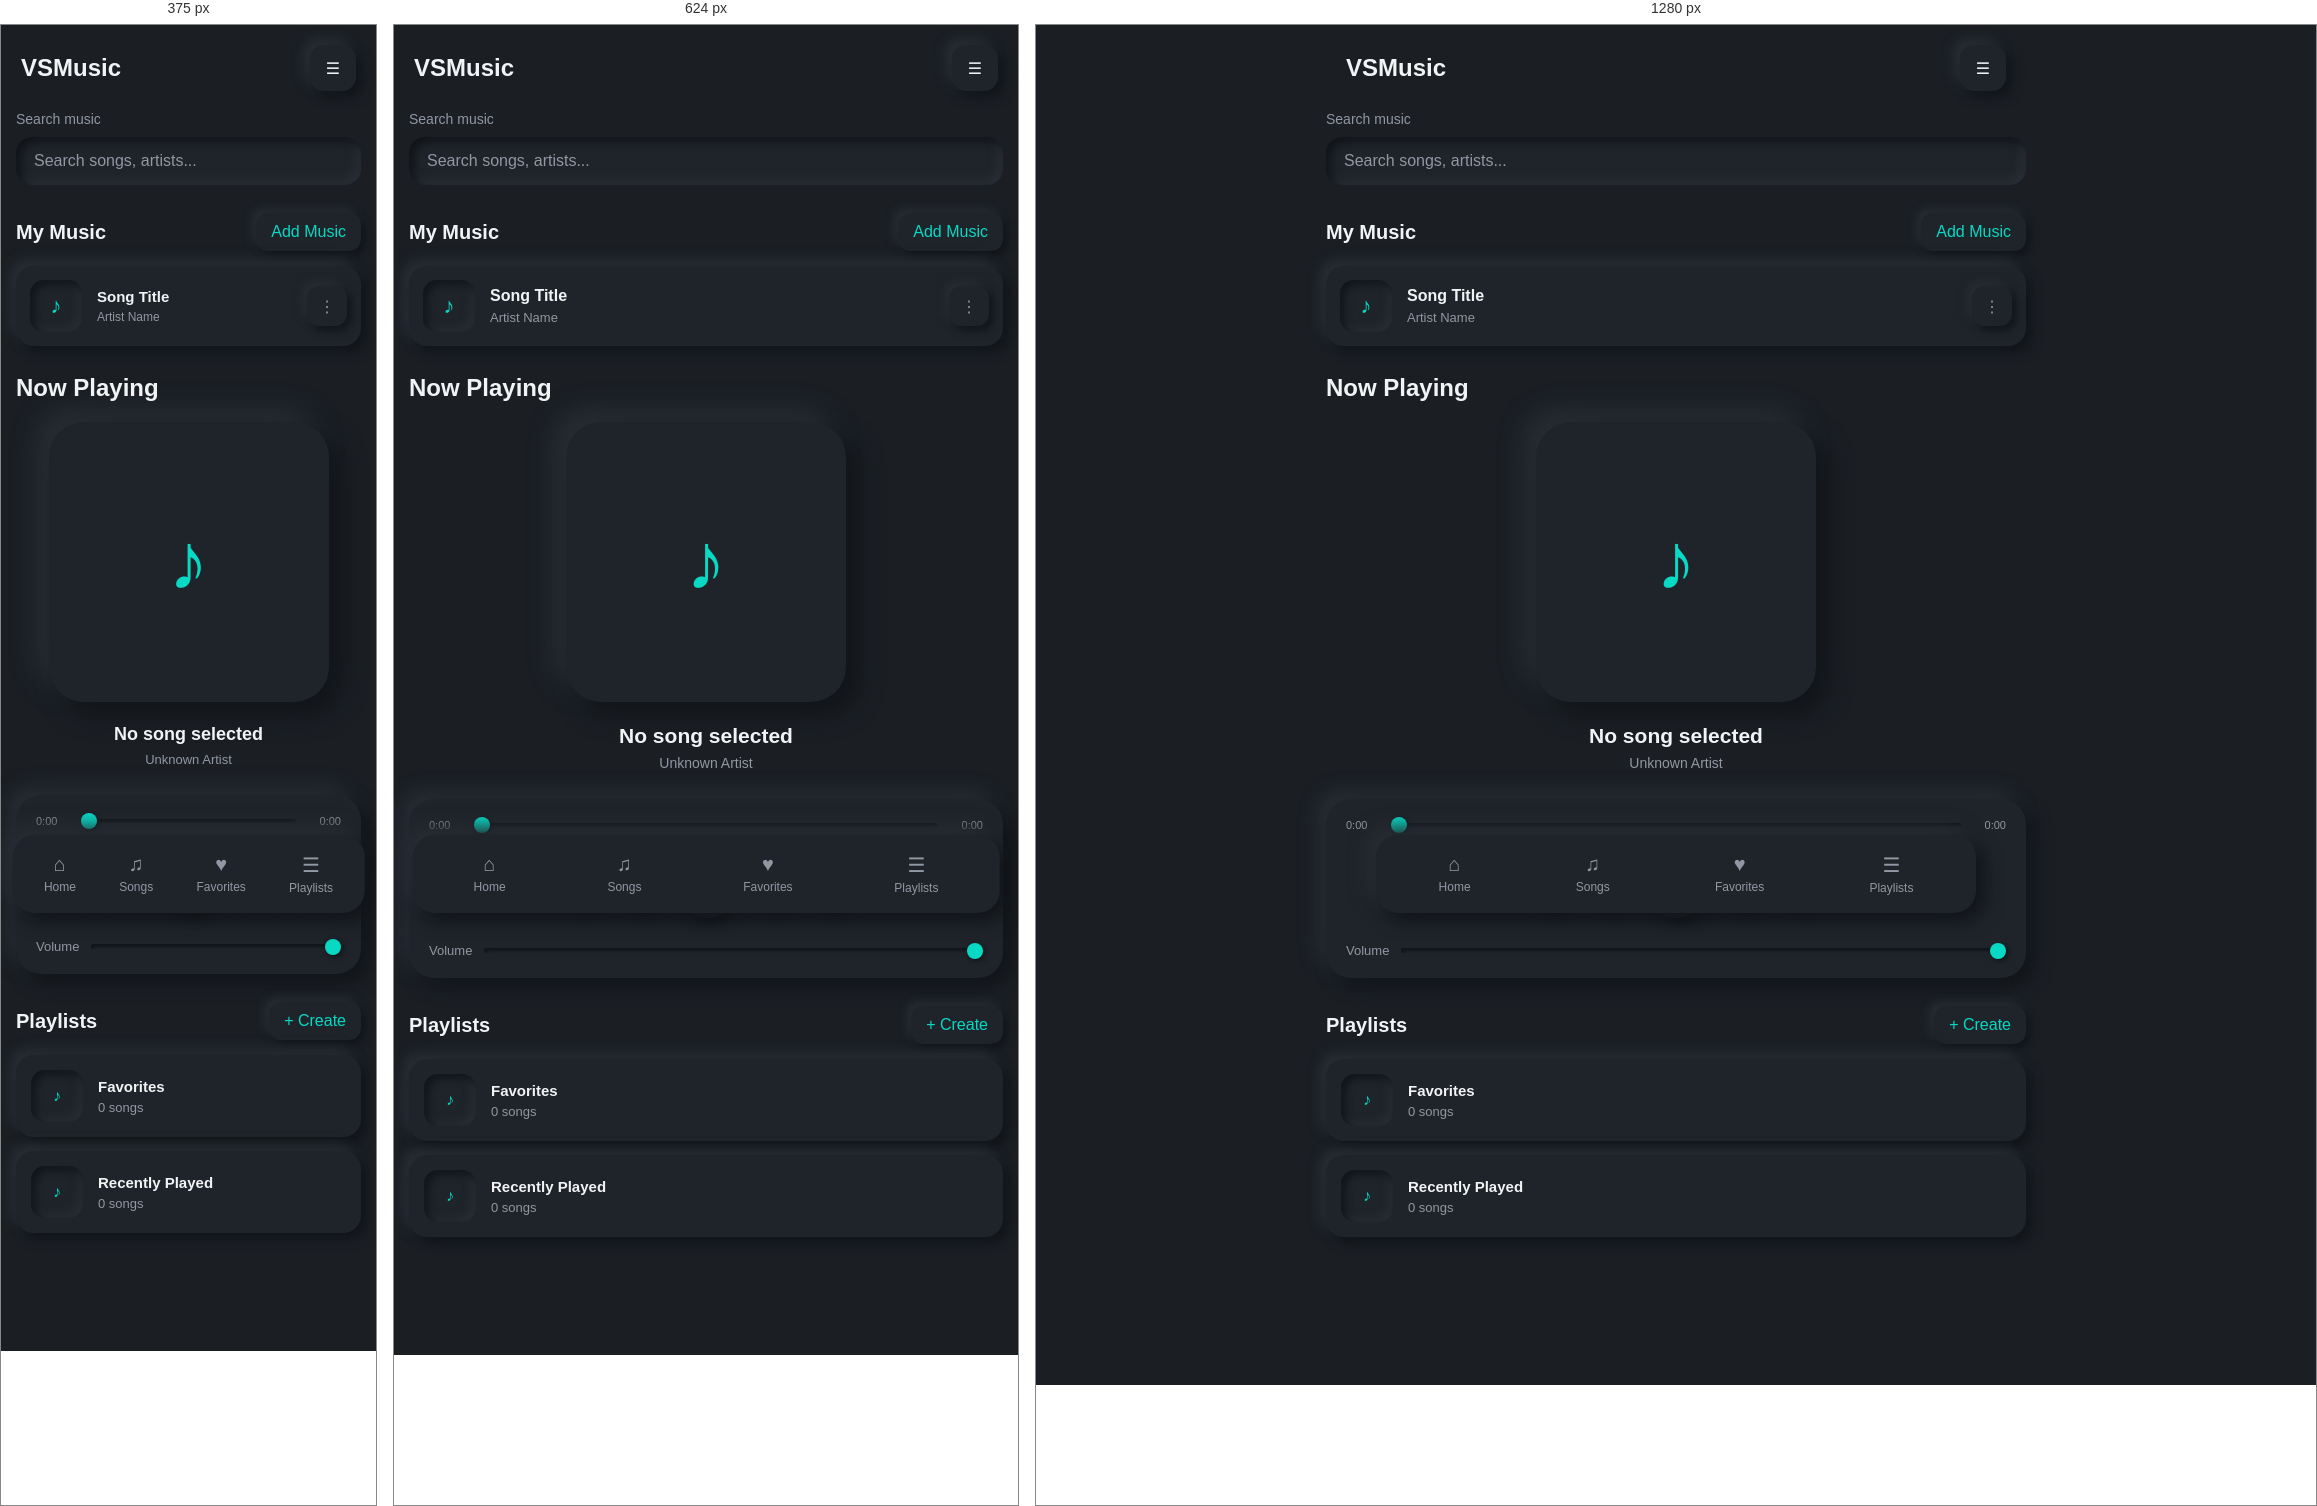
Rendered at 375 px, 624 px and 1280 px, left to right.

<!-- file: index.html -->
<!DOCTYPE html>
<html lang="en">

<head>
    <meta charset="UTF-8">
    <meta name="viewport" content="width=device-width, initial-scale=1.0">

    <meta name="description" content="VSMusic - A modern web music player.">

    <title>VSMusic</title>

    <link rel="stylesheet" href="css/style.css">
</head>

<body>

    <!-- Header -->
    <header class="app-header">
        <div class="logo">
            <h1>VSMusic</h1>
        </div>

        <button type="button" class="menu-button" aria-label="Open menu">
            ☰
        </button>
    </header>


    <!-- Main Content -->
    <main>

        <!-- Search -->
        <section class="search-section">
            <label for="searchInput">Search music</label>

            <input type="search" id="searchInput" placeholder="Search songs, artists...">
        </section>


        <!-- Music Library -->
        <section class="music-library">

            <div class="section-header">
                <h2>My Music</h2>

                <button type="button" id="selectMusicButton">
                    Add Music
                </button>
            </div>

            <input type="file" id="musicFiles" accept="audio/*" multiple hidden>

            <!-- Song List -->
            <div class="song-list">

                <article class="song-item">

                    <div class="song-cover">
                        <span>♪</span>
                    </div>

                    <div class="song-info">
                        <h3>Song Title</h3>
                        <p>Artist Name</p>
                    </div>

                    <button type="button" class="song-menu" aria-label="Song options">
                        ⋮
                    </button>

                </article>

            </div>

        </section>


        <!-- Now Playing -->
        <section class="now-playing">

            <h2>Now Playing</h2>

            <div class="album-art">
                <span>♪</span>
            </div>

            <div class="current-song">

                <h2 id="songTitle">No song selected</h2>

                <p id="artistName">Unknown Artist</p>

            </div>

        </section>


        <!-- Audio Player -->
        <section class="player">

            <!-- Progress -->
            <div class="progress-container">

                <span id="currentTime">0:00</span>

                <input type="range" id="progressBar" min="0" max="100" value="0">

                <span id="duration">0:00</span>

            </div>


            <!-- Player Controls -->
            <div class="player-controls">

                <button type="button" id="shuffleButton" aria-label="Shuffle">
                    🔀
                </button>

                <button type="button" id="previousButton" aria-label="Previous song">
                    ⏮
                </button>

                <button type="button" id="playButton" aria-label="Play">
                    ▶
                </button>

                <button type="button" id="nextButton" aria-label="Next song">
                    ⏭
                </button>

                <button type="button" id="repeatButton" aria-label="Repeat">
                    🔁
                </button>

            </div>


            <!-- Volume -->
            <div class="volume-control">

                <label for="volumeBar">Volume</label>

                <input type="range" id="volumeBar" min="0" max="1" step="0.01" value="1">

            </div>


            <!-- HTML Audio Element -->
            <audio id="audioPlayer"></audio>

        </section>


        <!-- Playlists -->
        <section class="playlists">

            <div class="section-header">
                <h2>Playlists</h2>

                <button type="button" id="createPlaylistButton">
                    + Create
                </button>
            </div>

            <div class="playlist-list">

                <article class="playlist-item">
                    <div class="playlist-cover">
                        ♪
                    </div>

                    <div>
                        <h3>Favorites</h3>
                        <p>0 songs</p>
                    </div>
                </article>

                <article class="playlist-item">
                    <div class="playlist-cover">
                        ♪
                    </div>

                    <div>
                        <h3>Recently Played</h3>
                        <p>0 songs</p>
                    </div>
                </article>

            </div>

        </section>

    </main>


    <!-- Bottom Navigation -->
    <nav class="bottom-navigation" aria-label="Main navigation">

        <button type="button" class="nav-item">
            <span>⌂</span>
            <span>Home</span>
        </button>

        <button type="button" class="nav-item">
            <span>♫</span>
            <span>Songs</span>
        </button>

        <button type="button" class="nav-item">
            <span>♥</span>
            <span>Favorites</span>
        </button>

        <button type="button" class="nav-item">
            <span>☰</span>
            <span>Playlists</span>
        </button>

    </nav>


    <!-- JavaScript -->
    <script src="js/jsmediatags.min.js"></script>
    <script src="./js/app.js"></script>

</body>

</html>

/* @media block from style.css */
@media (min-width: 768px) {
  .app-header {
    width: min(100% - 30px, 700px);
    margin: auto;
  }

  main {
    padding-bottom: 30px;
  }
}

/* @media block from style.css */
@media (max-width: 480px) {
  .current-song h2 {
    font-size: 18px;
  }

  .current-song p {
    font-size: 13px;
  }

  .song-info h3 {
    font-size: 15px;
  }

  .song-info p {
    font-size: 12px;
  }
}